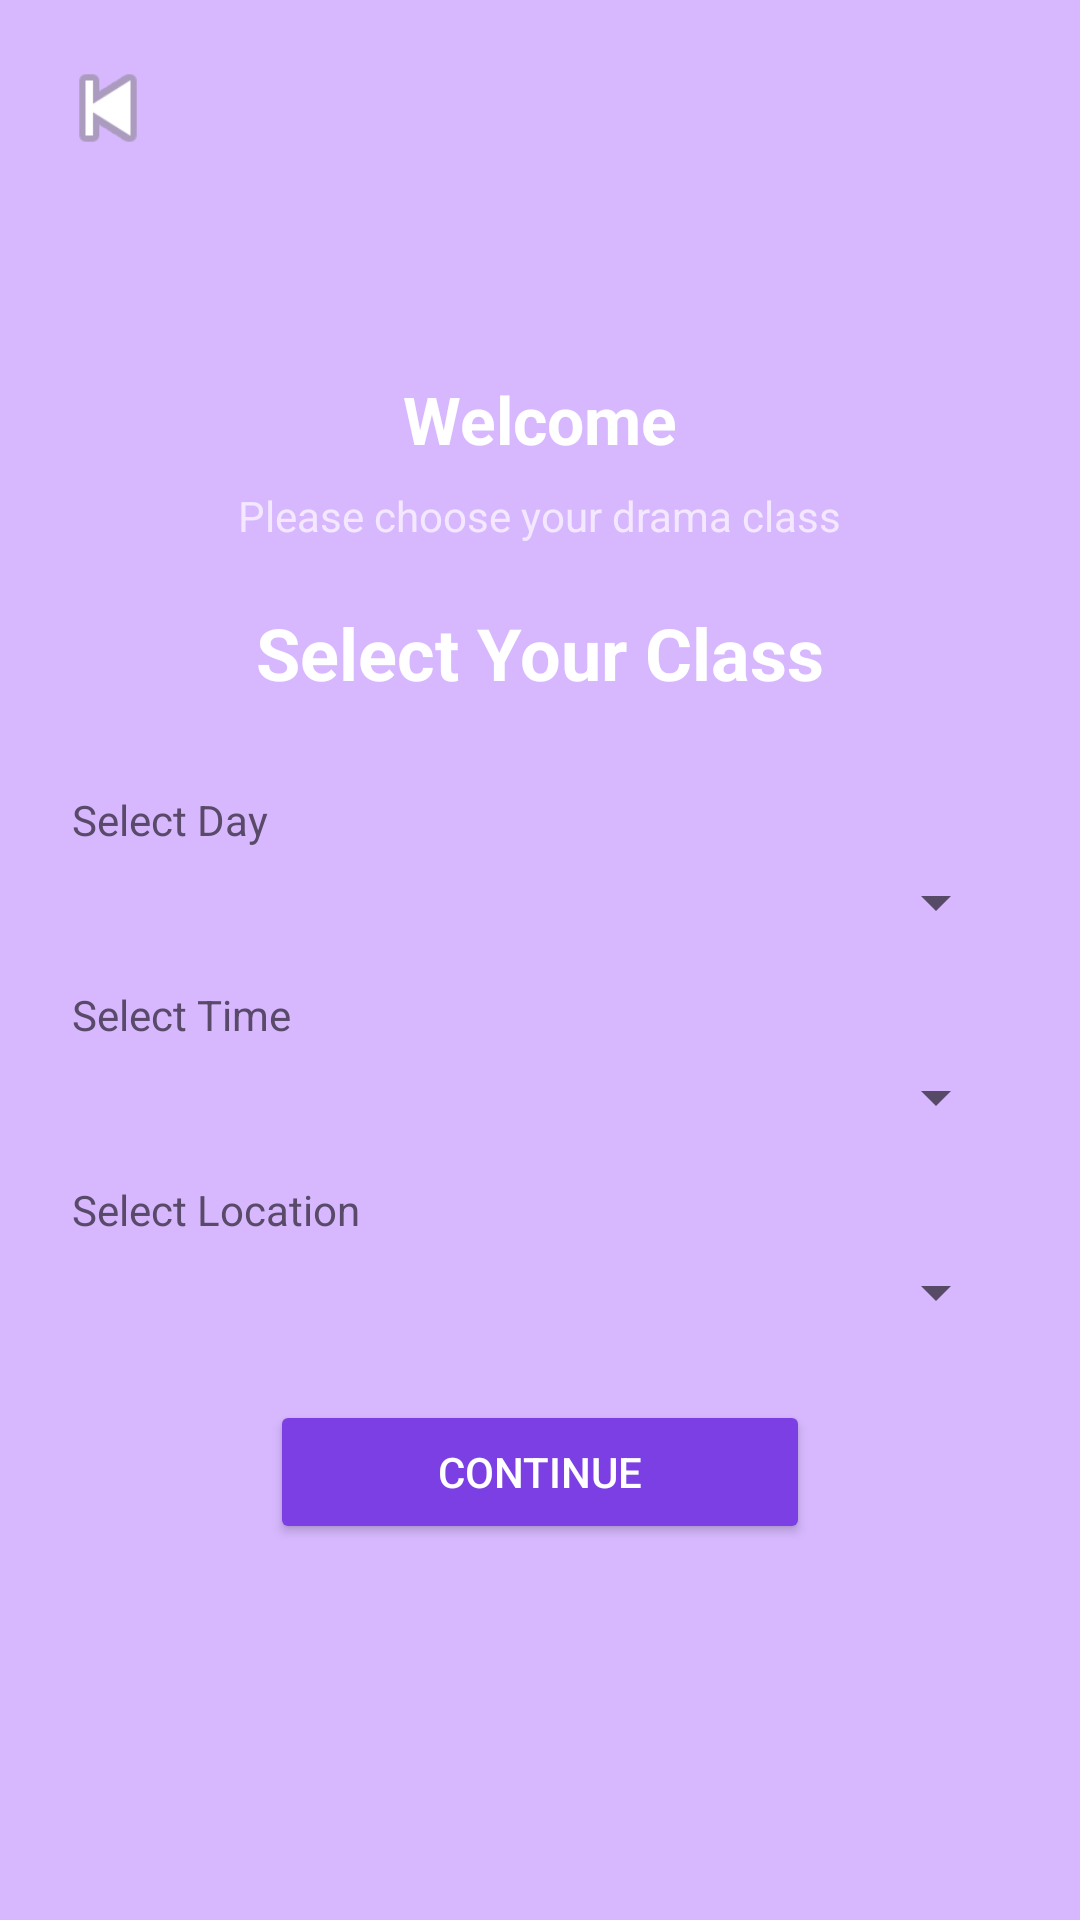

Layout XML and referenced resources for this Android screen:
<!-- AndroidManifest.xml: application theme Theme.DramaDash -->
<!-- res/layout/activity_select_student.xml -->
<?xml version="1.0" encoding="utf-8"?>
<RelativeLayout xmlns:android="http://schemas.android.com/apk/res/android"
    android:layout_width="match_parent"
    android:layout_height="match_parent"
    android:background="#D7B8FF">

    <ImageView
        android:id="@+id/btnBack"
        android:layout_width="40dp"
        android:layout_height="40dp"
        android:layout_margin="16dp"
        android:src="@android:drawable/ic_media_previous"
        android:contentDescription="Back"
        android:clickable="true"
        android:focusable="true"
        android:layout_alignParentStart="true"
        android:layout_alignParentTop="true" />

    <LinearLayout
        android:layout_width="match_parent"
        android:layout_height="match_parent"
        android:orientation="vertical"
        android:padding="24dp"
        android:gravity="center">

        
        <TextView
            android:id="@+id/tvWelcomeStudent"
            android:layout_width="wrap_content"
            android:layout_height="wrap_content"
            android:text="Welcome"
            android:textSize="22sp"
            android:textStyle="bold"
            android:textColor="#FFFFFF"
            android:layout_marginBottom="8dp" />

        
        <TextView
            android:id="@+id/tvClassInfo"
            android:layout_width="wrap_content"
            android:layout_height="wrap_content"
            android:text="Please choose your drama class"
            android:textSize="14sp"
            android:textColor="#F3E8FF"
            android:layout_marginBottom="20dp" />

        
        <TextView
            android:id="@+id/tvTitle"
            android:layout_width="wrap_content"
            android:layout_height="wrap_content"
            android:text="Select Your Class"
            android:textSize="24sp"
            android:textStyle="bold"
            android:textColor="#FFFFFF"
            android:layout_marginBottom="30dp" />

        <TextView
            android:layout_width="match_parent"
            android:layout_height="wrap_content"
            android:text="Select Day"
            android:textColor="#5A4A6A"
            android:layout_marginBottom="6dp" />

        <Spinner
            android:id="@+id/spinnerDay"
            android:layout_width="match_parent"
            android:layout_height="wrap_content"
            android:layout_marginBottom="16dp" />

        <TextView
            android:layout_width="match_parent"
            android:layout_height="wrap_content"
            android:text="Select Time"
            android:textColor="#5A4A6A"
            android:layout_marginBottom="6dp" />

        <Spinner
            android:id="@+id/spinnerTime"
            android:layout_width="match_parent"
            android:layout_height="wrap_content"
            android:layout_marginBottom="16dp" />

        <TextView
            android:layout_width="match_parent"
            android:layout_height="wrap_content"
            android:text="Select Location"
            android:textColor="#5A4A6A"
            android:layout_marginBottom="6dp" />

        <Spinner
            android:id="@+id/spinnerLocation"
            android:layout_width="match_parent"
            android:layout_height="wrap_content"
            android:layout_marginBottom="24dp" />

        <Button
            android:id="@+id/btnContinue"
            android:layout_width="180dp"
            android:layout_height="wrap_content"
            android:text="Continue"
            android:textColor="#FFFFFF"
            android:backgroundTint="#7B3FE4" />

    </LinearLayout>

</RelativeLayout>
<!-- resources referenced by this layout -->
<resources>
  <style name="Theme.DramaDash" parent="Theme.AppCompat.Light.NoActionBar">
          <item name="colorPrimary">#7B3FE4</item>
          <item name="colorPrimaryDark">#7B3FE4</item>
          <item name="colorAccent">#D7B8FF</item>
          <item name="android:statusBarColor">#7B3FE4</item>
      </style>
</resources>
